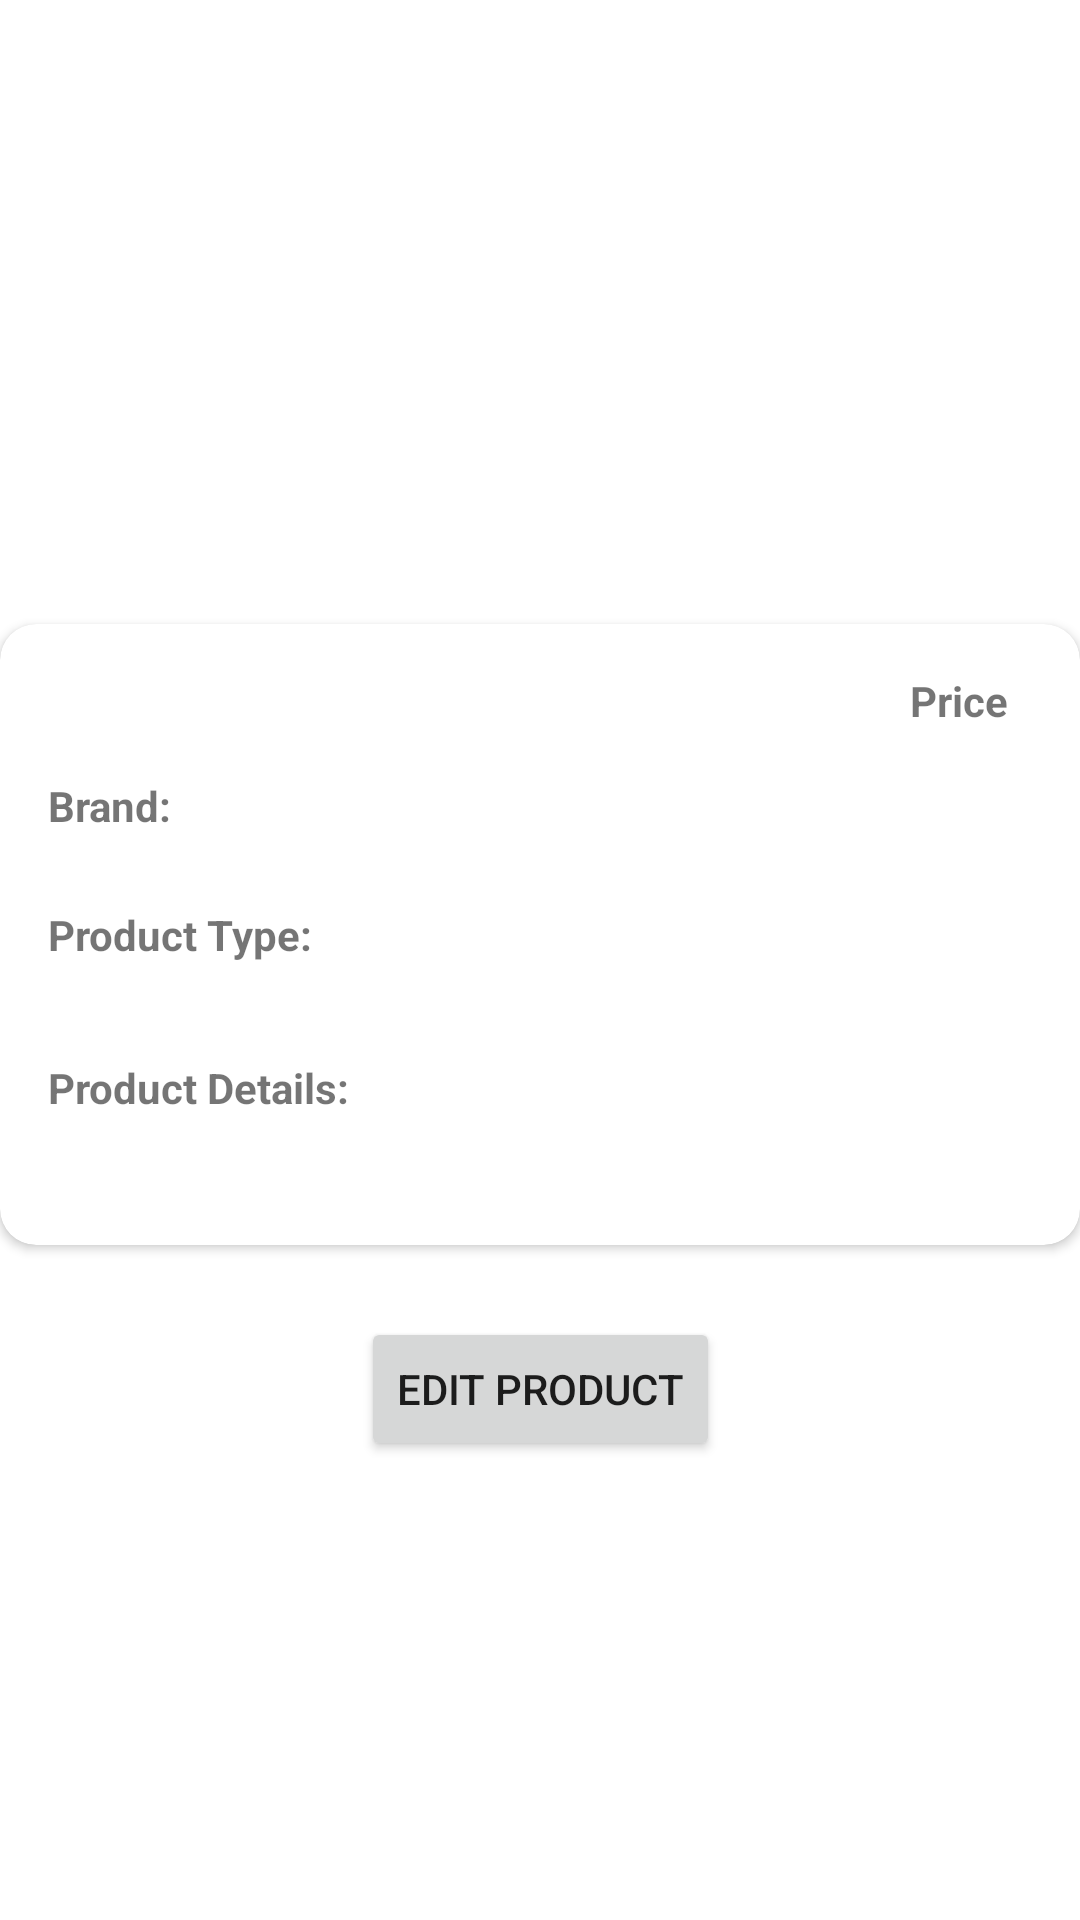

Here is an Android app screen rendered from its layout file. Give the layout XML and the strings, colors and styles it references.
<!-- AndroidManifest.xml: application theme Theme.CommerceApp -->
<!-- res/layout/fragment_product_edite.xml -->
<?xml version="1.0" encoding="utf-8"?>
<ScrollView
    xmlns:android="http://schemas.android.com/apk/res/android"
    xmlns:app="http://schemas.android.com/apk/res-auto"
    xmlns:tools="http://schemas.android.com/tools"
    android:layout_width="match_parent"
    android:layout_height="match_parent">

    <androidx.constraintlayout.widget.ConstraintLayout
        android:id="@+id/frameLayout3"
        android:layout_width="match_parent"
        android:layout_height="wrap_content"
        tools:context=".ui.productedit.view.ProductDetails">

        <ImageView
            android:id="@+id/imageView_Product_edit"
            android:layout_width="0dp"
            android:layout_height="200dp"
            android:layout_marginStart="16dp"
            android:layout_marginEnd="16dp"
            app:layout_constraintEnd_toEndOf="parent"
            app:layout_constraintStart_toStartOf="parent"
            app:layout_constraintTop_toTopOf="parent"
            app:layout_constraintDimensionRatio="16:9"
            tools:src="@tools:sample/avatars" />

        <androidx.cardview.widget.CardView
            android:id="@+id/cardView"
            android:layout_width="match_parent"
            android:layout_height="wrap_content"
            android:layout_marginTop="8dp"
            app:layout_constraintTop_toBottomOf="@+id/imageView_Product_edit"
            app:cardCornerRadius="12dp">

            <androidx.constraintlayout.widget.ConstraintLayout
                android:layout_width="match_parent"
                android:layout_height="wrap_content">

                <TextView
                    android:id="@+id/textView_product_type"
                    android:layout_width="wrap_content"
                    android:layout_height="wrap_content"
                    android:layout_marginTop="24dp"
                    android:text="@string/product_type1"
                    android:textStyle="bold"
                    app:layout_constraintStart_toStartOf="@+id/text_brand"
                    app:layout_constraintTop_toBottomOf="@+id/text_brand" />

                <TextView
                    android:id="@+id/textView_product_name"
                    android:layout_width="200dp"
                    android:layout_height="wrap_content"
                    android:layout_marginStart="24dp"
                    android:layout_marginTop="16dp"
                    android:textStyle="bold"
                    android:maxLines="2"
                    android:ellipsize="end"
                    app:layout_constraintStart_toStartOf="parent"
                    app:layout_constraintTop_toTopOf="parent" />

                <TextView
                    android:id="@+id/textView_product_price"
                    android:layout_width="wrap_content"
                    android:layout_height="wrap_content"
                    android:layout_marginTop="16dp"
                    android:layout_marginEnd="24dp"
                    android:textStyle="bold"
                    android:text="Price"
                    app:layout_constraintEnd_toEndOf="parent"
                    app:layout_constraintTop_toTopOf="parent" />

                <TextView
                    android:id="@+id/text_brand"
                    android:layout_width="wrap_content"
                    android:layout_height="wrap_content"
                    android:layout_marginStart="16dp"
                    android:layout_marginTop="16dp"
                    android:text="@string/brand"
                    android:textStyle="bold"
                    app:layout_constraintStart_toStartOf="parent"
                    app:layout_constraintTop_toBottomOf="@+id/textView_product_name" />

                <TextView
                    android:id="@+id/text_product_details"
                    android:layout_width="wrap_content"
                    android:layout_height="wrap_content"
                    android:layout_marginTop="32dp"
                    android:text="@string/product_details"
                    android:textStyle="bold"
                    app:layout_constraintStart_toStartOf="@+id/textView_product_type"
                    app:layout_constraintTop_toBottomOf="@+id/textView_product_type" />

                <TextView
                    android:id="@+id/text_brand_name"
                    android:layout_width="wrap_content"
                    android:layout_height="wrap_content"
                    android:layout_marginStart="8dp"
                    app:layout_constraintBottom_toBottomOf="@+id/text_brand"
                    app:layout_constraintStart_toEndOf="@+id/text_brand"
                    app:layout_constraintTop_toTopOf="@+id/text_brand" />

                <TextView
                    android:id="@+id/text_product_detail_desc"
                    android:layout_width="wrap_content"
                    android:layout_height="wrap_content"
                    android:layout_marginTop="16dp"
                    android:layout_marginBottom="8dp"
                    app:layout_constraintBottom_toBottomOf="parent"
                    app:layout_constraintStart_toStartOf="@+id/text_product_details"
                    app:layout_constraintTop_toBottomOf="@+id/text_product_details" />

                <TextView
                    android:id="@+id/tv_product_type"
                    android:layout_width="wrap_content"
                    android:layout_height="wrap_content"
                    android:layout_marginStart="8dp"
                    app:layout_constraintBottom_toBottomOf="@+id/textView_product_type"
                    app:layout_constraintStart_toEndOf="@+id/textView_product_type"
                    app:layout_constraintTop_toTopOf="@+id/textView_product_type" />

            </androidx.constraintlayout.widget.ConstraintLayout>
        </androidx.cardview.widget.CardView>

        <Button
            android:id="@+id/btn_edite_product"
            android:layout_width="wrap_content"
            android:layout_height="wrap_content"
            android:layout_marginTop="24dp"
            android:layout_marginBottom="64dp"
            android:text="@string/edit_product"
            app:layout_constraintBottom_toBottomOf="parent"
            app:layout_constraintEnd_toEndOf="parent"
            app:layout_constraintStart_toStartOf="parent"
            app:layout_constraintTop_toBottomOf="@+id/cardView" />

    </androidx.constraintlayout.widget.ConstraintLayout>
</ScrollView>
<!-- resources referenced by this layout -->
<resources>
  <string name="brand">Brand:</string>
  <string name="edit_product">Edit Product</string>
  <string name="product_details">Product Details:</string>
  <string name="product_type1">Product Type:</string>
  <style name="Theme.CommerceApp" parent="Theme.MaterialComponents.DayNight.DarkActionBar">
          
          <item name="colorPrimary">@color/darkBrown</item>
          <item name="colorPrimaryVariant">@color/darkBrown</item>
          <item name="colorOnPrimary">@color/white</item>
          
          <item name="colorSecondary">@color/darkBrown</item>
          <item name="colorSecondaryVariant">@color/teal_700</item>
          <item name="colorOnSecondary">@color/black</item>
          
          <item name="android:statusBarColor">?attr/colorPrimaryVariant</item>
          
      </style>
  <color name="darkBrown">#C67C4E</color>
  <color name="white">#FFFFFFFF</color>
  <color name="teal_700">#FF018786</color>
  <color name="black">#FF000000</color>
</resources>
